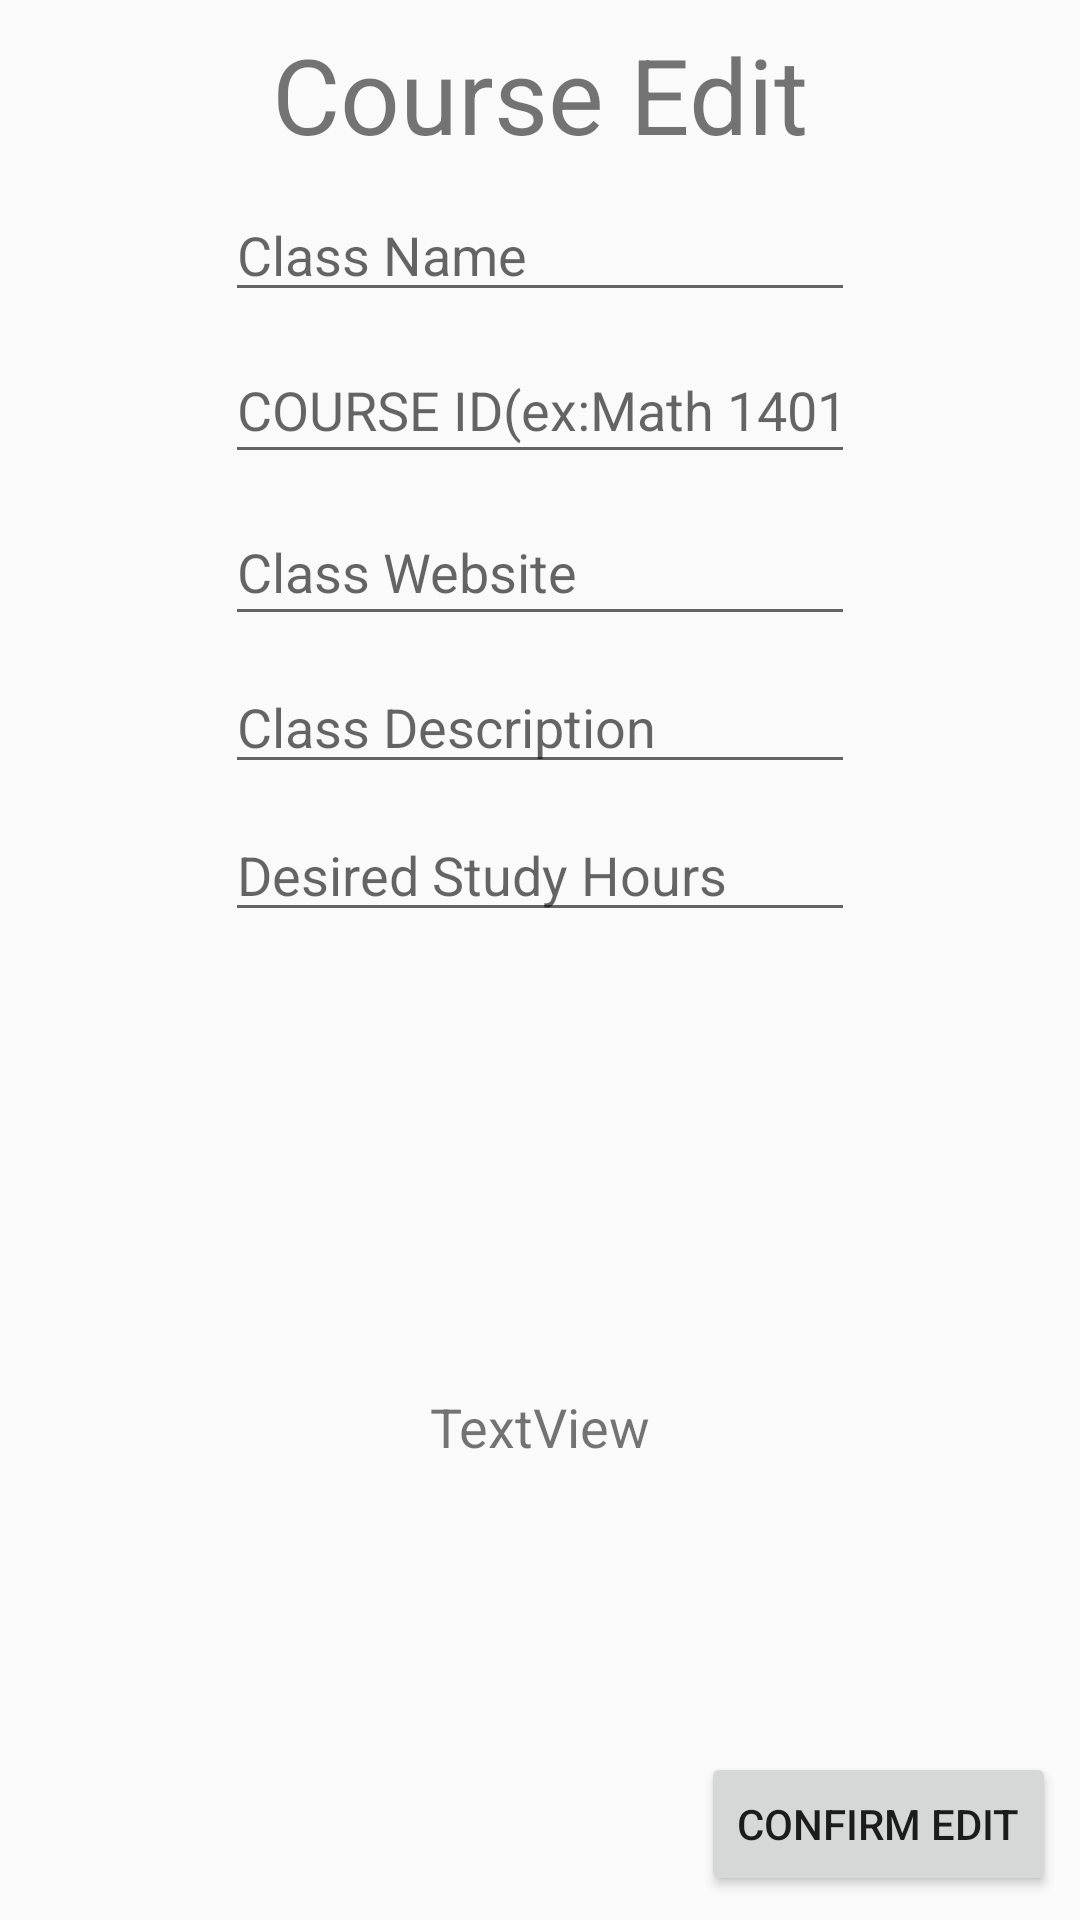

Here is an Android app screen rendered from its layout file. Give the layout XML and the strings, colors and styles it references.
<!-- AndroidManifest.xml: application theme AppTheme -->
<!-- res/layout/activity_edit_course.xml -->
<?xml version="1.0" encoding="utf-8"?>
<android.support.constraint.ConstraintLayout xmlns:android="http://schemas.android.com/apk/res/android"
    xmlns:app="http://schemas.android.com/apk/res-auto"
    xmlns:tools="http://schemas.android.com/tools"
    android:layout_width="match_parent"
    android:layout_height="match_parent"
    tools:context=".editCourseActivity">

    <Button
        android:id="@+id/confirmEditbutton"
        android:onClick="confirmEditClicked"
        android:layout_width="wrap_content"
        android:layout_height="wrap_content"
        android:layout_marginBottom="8dp"
        android:layout_marginEnd="8dp"
        android:layout_marginRight="8dp"
        android:text="Confirm Edit"
        app:layout_constraintBottom_toBottomOf="parent"
        app:layout_constraintEnd_toEndOf="parent" />

    <TextView
        android:id="@+id/titleTextView"
        android:textSize="35dp"
        android:layout_width="wrap_content"
        android:layout_height="wrap_content"
        android:layout_marginEnd="8dp"
        android:layout_marginLeft="8dp"
        android:layout_marginRight="8dp"
        android:layout_marginStart="8dp"
        android:layout_marginTop="8dp"
        android:text="Course Edit"
        app:layout_constraintEnd_toEndOf="parent"
        app:layout_constraintStart_toStartOf="parent"
        app:layout_constraintTop_toTopOf="parent" />



    <EditText
        android:id="@+id/editClassName"
        android:hint="Class Name"
        android:layout_width="wrap_content"
        android:layout_height="wrap_content"
        android:layout_marginEnd="8dp"
        android:layout_marginLeft="8dp"
        android:layout_marginRight="8dp"
        android:layout_marginStart="8dp"
        android:layout_marginTop="8dp"
        android:ems="10"
        android:inputType="textPersonName"
        android:text=""
        app:layout_constraintEnd_toEndOf="parent"
        app:layout_constraintStart_toStartOf="parent"
        app:layout_constraintTop_toBottomOf="@+id/titleTextView" />

    <EditText
        android:id="@+id/editCourseId"
        android:layout_width="wrap_content"
        android:layout_height="46dp"
        android:layout_marginEnd="8dp"
        android:layout_marginLeft="8dp"
        android:layout_marginRight="8dp"
        android:layout_marginStart="8dp"
        android:layout_marginTop="8dp"
        android:ems="10"
        android:hint="COURSE ID(ex:Math 1401)"
        android:inputType="textPersonName"
        android:text=""
        app:layout_constraintEnd_toEndOf="parent"
        app:layout_constraintStart_toStartOf="parent"
        app:layout_constraintTop_toBottomOf="@+id/editClassName" />

    <EditText
        android:id="@+id/editWebsite"
        android:layout_width="wrap_content"
        android:layout_height="46dp"
        android:layout_marginEnd="8dp"
        android:layout_marginLeft="8dp"
        android:layout_marginRight="8dp"
        android:layout_marginStart="8dp"
        android:layout_marginTop="8dp"
        android:ems="10"
        android:hint="Class Website"
        android:inputType="textWebEditText"
        android:text=""
        app:layout_constraintEnd_toEndOf="parent"
        app:layout_constraintStart_toStartOf="parent"
        app:layout_constraintTop_toBottomOf="@+id/editCourseId" />

    <EditText
        android:id="@+id/editDescription"
        android:hint="Class Description"
        android:layout_width="wrap_content"
        android:layout_height="wrap_content"
        android:layout_marginEnd="8dp"
        android:layout_marginLeft="8dp"
        android:layout_marginRight="8dp"
        android:layout_marginStart="8dp"
        android:layout_marginTop="8dp"
        android:ems="10"
        android:inputType="textPersonName"
        android:text=""
        app:layout_constraintEnd_toEndOf="parent"
        app:layout_constraintStart_toStartOf="parent"
        app:layout_constraintTop_toBottomOf="@+id/editWebsite" />

    <EditText
        android:id="@+id/editDesiredHours"
        android:layout_width="wrap_content"
        android:layout_height="wrap_content"
        android:layout_marginEnd="8dp"
        android:layout_marginLeft="8dp"
        android:layout_marginRight="8dp"
        android:layout_marginStart="8dp"
        android:layout_marginTop="8dp"
        android:ems="10"
        android:hint="Desired Study Hours"
        android:inputType="number"
        android:text=""
        app:layout_constraintEnd_toEndOf="parent"
        app:layout_constraintStart_toStartOf="parent"
        app:layout_constraintTop_toBottomOf="@+id/editDescription" />

    <TextView
        android:id="@+id/currentHoursTextView"
        android:textSize="18dp"
        android:layout_width="wrap_content"
        android:layout_height="wrap_content"
        android:layout_marginBottom="8dp"
        android:layout_marginEnd="8dp"
        android:layout_marginLeft="8dp"
        android:layout_marginRight="8dp"
        android:layout_marginStart="8dp"
        android:layout_marginTop="8dp"
        android:text="TextView"
        app:layout_constraintBottom_toBottomOf="parent"
        app:layout_constraintEnd_toEndOf="parent"
        app:layout_constraintStart_toStartOf="parent"
        app:layout_constraintTop_toBottomOf="@+id/editDesiredHours" />

</android.support.constraint.ConstraintLayout>
<!-- resources referenced by this layout -->
<resources>
  <style name="AppTheme" parent="Base.Theme.AppCompat.Light.DarkActionBar">
          
          <item name="colorPrimary">@color/colorPrimary</item>
          <item name="colorPrimaryDark">@color/colorPrimaryDark</item>
          <item name="colorAccent">@color/colorAccent</item>
      </style>
  <!-- not gathered from this repository: default colours our renderer supplied (Android Studio template values) -->
  <color name="colorPrimary">#FF6200EE</color>
  <color name="colorPrimaryDark">#FF3700B3</color>
  <color name="colorAccent">#FF03DAC5</color>
</resources>
